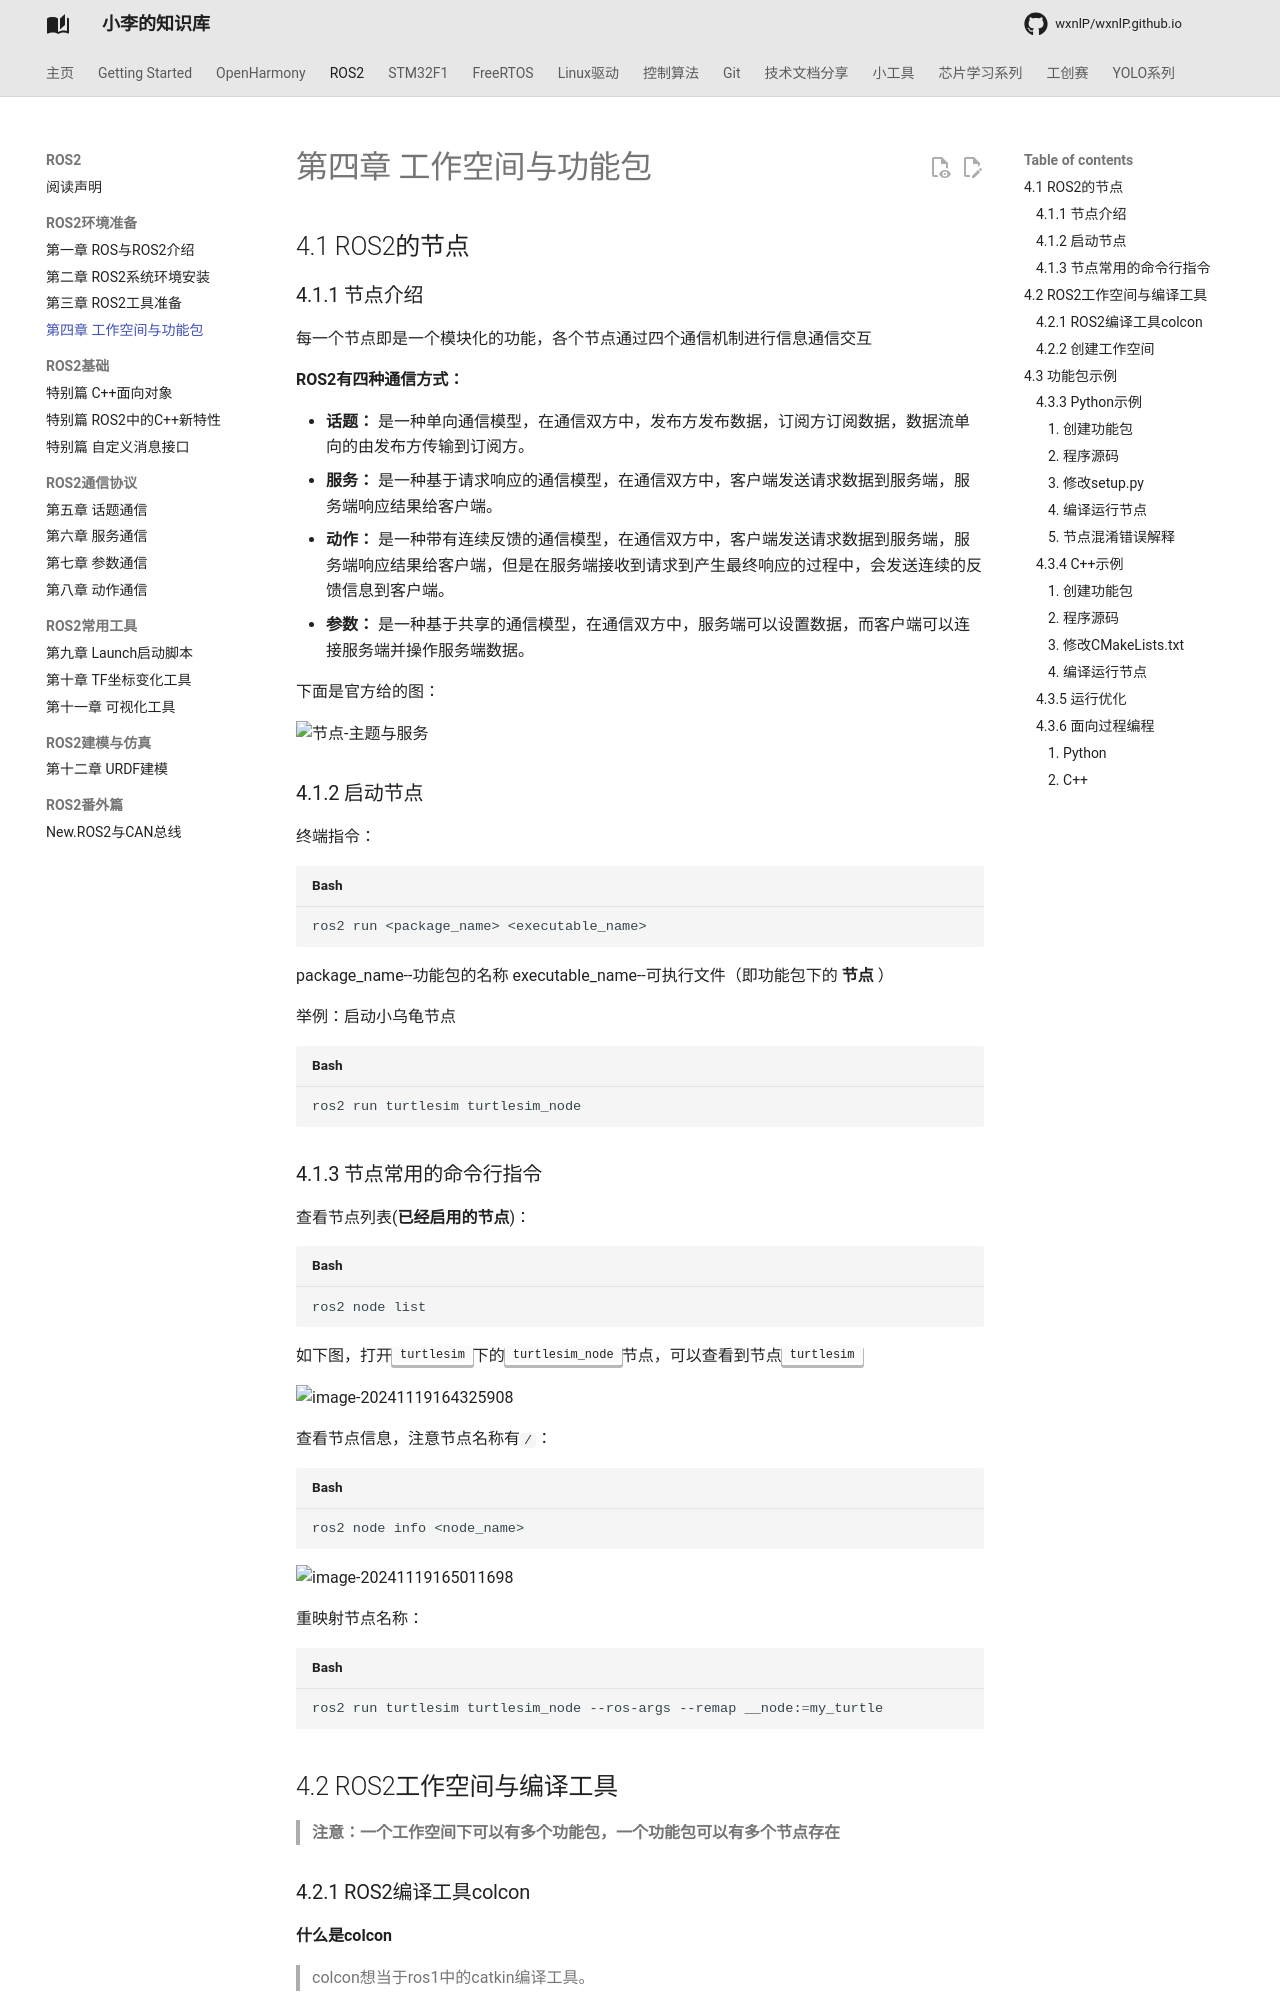

repository: wxnlP/wxnlP.github.io · page: study/ROS2/4-工作空间与功能包/index.html · generator: mkdocs

---
comments: true
---

# 第四章 工作空间与功能包

## 4.1 ROS2的节点

### 4.1.1 节点介绍

每一个节点即是一个模块化的功能，各个节点通过四个通信机制进行信息通信交互

**ROS2有四种通信方式：**

- **话题：** 是一种单向通信模型，在通信双方中，发布方发布数据，订阅方订阅数据，数据流单向的由发布方传输到订阅方。
- **服务：** 是一种基于请求响应的通信模型，在通信双方中，客户端发送请求数据到服务端，服务端响应结果给客户端。
- **动作：** 是一种带有连续反馈的通信模型，在通信双方中，客户端发送请求数据到服务端，服务端响应结果给客户端，但是在服务端接收到请求到产生最终响应的过程中，会发送连续的反馈信息到客户端。
- **参数：** 是一种基于共享的通信模型，在通信双方中，服务端可以设置数据，而客户端可以连接服务端并操作服务端数据。

下面是官方给的图：

![节点-主题与服务](https://fishros.com/d2lros2foxy/chapt3/3.1ROS2%E8%8A%82%E7%82%B9%E4%BB%8B%E7%BB%8D/imgs/Nodes-TopicandService.gif)

### 4.1.2 启动节点

终端指令：

```shell
ros2 run <package_name> <executable_name>
```

package_name--功能包的名称       executable_name--可执行文件（即功能包下的 **节点** ）

举例：启动小乌龟节点

```shell
ros2 run turtlesim turtlesim_node
```

### 4.1.3 节点常用的命令行指令

查看节点列表(**已经启用的节点**)：

```shell
ros2 node list
```

如下图，打开<kbd>turtlesim</kbd>下的<kbd>turtlesim_node</kbd>节点，可以查看到节点<kbd>turtlesim</kbd>

![image-20241119164325908](https://tonmoon.obs.cn-east-3.myhuaweicloud.com/img/tonmoon/image-20241119164325908.png)

查看节点信息，注意节点名称有`/`：

```shell
ros2 node info <node_name> 
```

![image-20241119165011698](https://tonmoon.obs.cn-east-3.myhuaweicloud.com/img/tonmoon/image-20241119165011698.png)

重映射节点名称：

```shell
ros2 run turtlesim turtlesim_node --ros-args --remap __node:=my_turtle
```

## 4.2 ROS2工作空间与编译工具

> **注意：一个工作空间下可以有多个功能包，一个功能包可以有多个节点存在**
